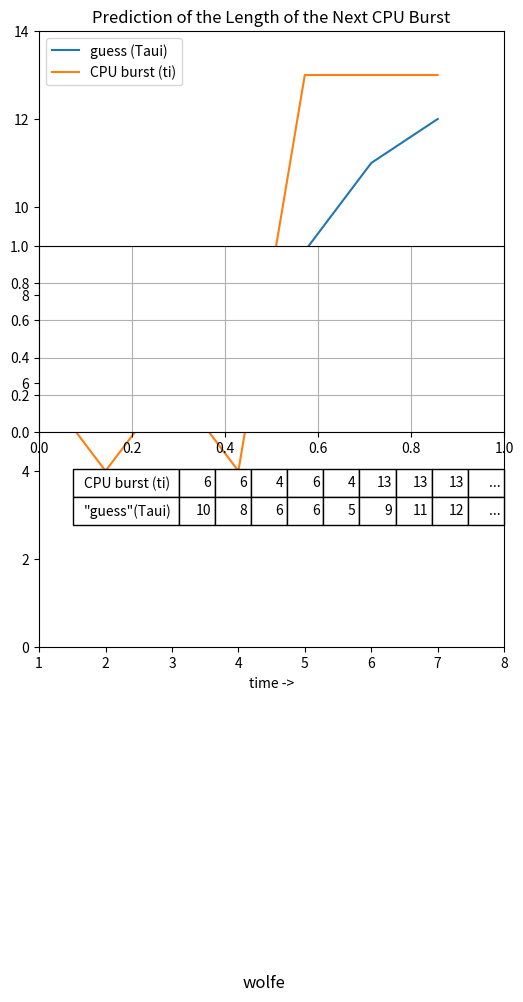

Reproduce this figure in Python.
#5.3

import matplotlib.pyplot as plt

CPU_burst = [6,6,4,6,4,13,13,13]
guess_time = [10,8,6,6,5,9,11,12]

#output figure of 5.3
#from scipy.interpolate import spline
x = range(len(guess_time))
y = guess_time
plt.figure(figsize=(6,8))
plt.xlim(1,max(x)+1)
plt.ylim(0,max(CPU_burst)+1)
plt.plot(x,guess_time)
plt.plot(x,CPU_burst)
plt.legend(['guess (Taui)','CPU burst (ti)'], loc='upper left')
plt.title('Prediction of the Length of the Next CPU Burst')
plt.xlabel('time ->')
plt.axes().set_aspect(0.4)
plt.suptitle('wolfe', style='italic', y=-0.3, fontsize=12)
plt.grid(True)
#plt.xticks(0,8,1)
#cell_text = ['CPU burst (ti)']
Table = plt.table(cellText=[CPU_burst+["..."],guess_time+["..."]],rowLabels=['CPU burst (ti)','"guess"(Taui)'],loc="bottom", bbox=[0.3, -0.5, 0.7, 0.3])

plt.show()
